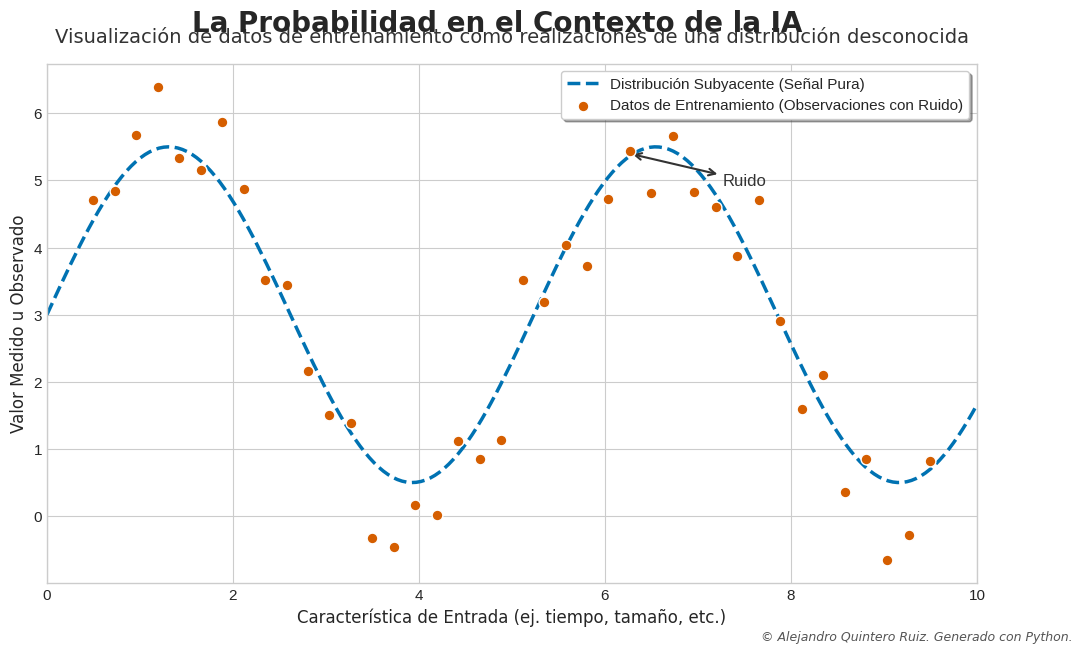

This chart was generated by the following Python code:
# -*- coding: utf-8 -*-
"""
Script para generar un gráfico de calidad editorial que ilustra el papel de la
probabilidad en la Inteligencia Artificial, mostrando la relación entre una
distribución subyacente, los datos de entrenamiento observados y el ruido.

Autor: Alejandro Quintero Ruiz (Generado con asistencia de IA)
"""

# ==============================================================================
# 1. Importación de Librerías
# ==============================================================================
import numpy as np
import matplotlib.pyplot as plt
import matplotlib.font_manager as fm

# ==============================================================================
# 2. Definición de Datos y Parámetros Matemáticos
# ==============================================================================

# Parámetros para la "distribución desconocida" (usaremos una función seno como base)
np.random.seed(42) # Para reproducibilidad
x_true = np.linspace(0, 10, 200)
y_true = np.sin(x_true * 1.2) * 2.5 + 3

# Generación de "datos de entrenamiento" como realizaciones ruidosas
num_samples = 40
x_observed = np.linspace(0.5, 9.5, num_samples)
noise = np.random.normal(0, 0.6, num_samples) # Ruido Gaussiano
y_observed = np.sin(x_observed * 1.2) * 2.5 + 3 + noise

# ==============================================================================
# 3. Función de Generación del Gráfico
# ==============================================================================

def generar_grafico_probabilidad_ia():
    """
    Crea, estiliza y anota el gráfico conceptual.
    """
    # --- Configuración de Estilo Profesional ---
    plt.style.use('seaborn-v0_8-whitegrid') # Estilo base limpio y profesional
    
    # Paleta de colores armónica y amigable con el daltonismo
    color_true_signal = '#0072B2' # Azul
    color_observed_data = '#D55E00' # Bermellón
    color_annotations = '#333333' # Gris oscuro para texto
    
    # Configuración de la figura y los ejes (aspecto 16:9 para PowerPoint)
    fig, ax = plt.subplots(figsize=(12, 6.75))

    # --- Dibujo de los Elementos del Gráfico ---
    # Curva de la distribución verdadera
    ax.plot(x_true, y_true, color=color_true_signal, linewidth=2.5, linestyle='--', 
            label='Distribución Subyacente (Señal Pura)')

    # Puntos de los datos de entrenamiento observados
    ax.scatter(x_observed, y_observed, color=color_observed_data, s=60, 
               edgecolor='white', linewidth=1, zorder=5, 
               label='Datos de Entrenamiento (Observaciones con Ruido)')

    # --- Ajustes Estéticos y Etiquetas ---
    # Título y subtítulo
    fig.suptitle(
        "La Probabilidad en el Contexto de la IA", 
        fontsize=20, weight='bold', ha='center', x=0.5, y=0.96,
        fontname='Arial'
    )
    ax.set_title(
        "Visualización de datos de entrenamiento como realizaciones de una distribución desconocida",
        fontsize=14, pad=15, color=color_annotations,
        fontname='Arial'
    )
    
    # Etiquetas de los ejes
    ax.set_xlabel("Característica de Entrada (ej. tiempo, tamaño, etc.)", fontsize=12, fontname='Arial')
    ax.set_ylabel("Valor Medido u Observado", fontsize=12, fontname='Arial')

    # Leyenda
    ax.legend(loc='upper right', fontsize=11, frameon=True, fancybox=True, shadow=True)

    # --- Anotaciones para Claridad Conceptual ---
    # Anotación para señalar el "Ruido"
    idx_anotacion = 25 # Elegir un punto para la anotación
    x_point, y_point = x_observed[idx_anotacion], y_observed[idx_anotacion]
    y_true_point = np.sin(x_point * 1.2) * 2.5 + 3
    
    ax.annotate('Ruido', 
                xy=(x_point, (y_point + y_true_point) / 2), 
                xytext=(x_point + 1, y_point - 0.5),
                fontsize=12, color=color_annotations,
                arrowprops=dict(arrowstyle="<->", color=color_annotations, lw=1.5))

    # Ajustar límites y ticks para mayor claridad
    ax.set_xlim(0, 10)
    ax.tick_params(axis='both', which='major', labelsize=11)
    
    return fig, ax

# Generar el gráfico
fig, ax = generar_grafico_probabilidad_ia()

# ==============================================================================
# 4. Bloque de Adición del Copyright
# ==============================================================================
copyright_text = "© Alejandro Quintero Ruiz. Generado con Python."
fig.text(0.98, 0.02, copyright_text, ha='right', va='bottom', fontsize=9, 
         color='#555555', style='italic', fontname='Arial')

# ==============================================================================
# 5. Bloque de Guardado/Exportación del Archivo
# ==============================================================================
output_filename_svg = "probabilidad_en_ia.svg"
fig.savefig(output_filename_svg, format='svg', dpi=300, bbox_inches='tight')

print(f"Gráfico guardado exitosamente como '{output_filename_svg}'")

plt.show() # Opcional: muestra el gráfico en pantalla
